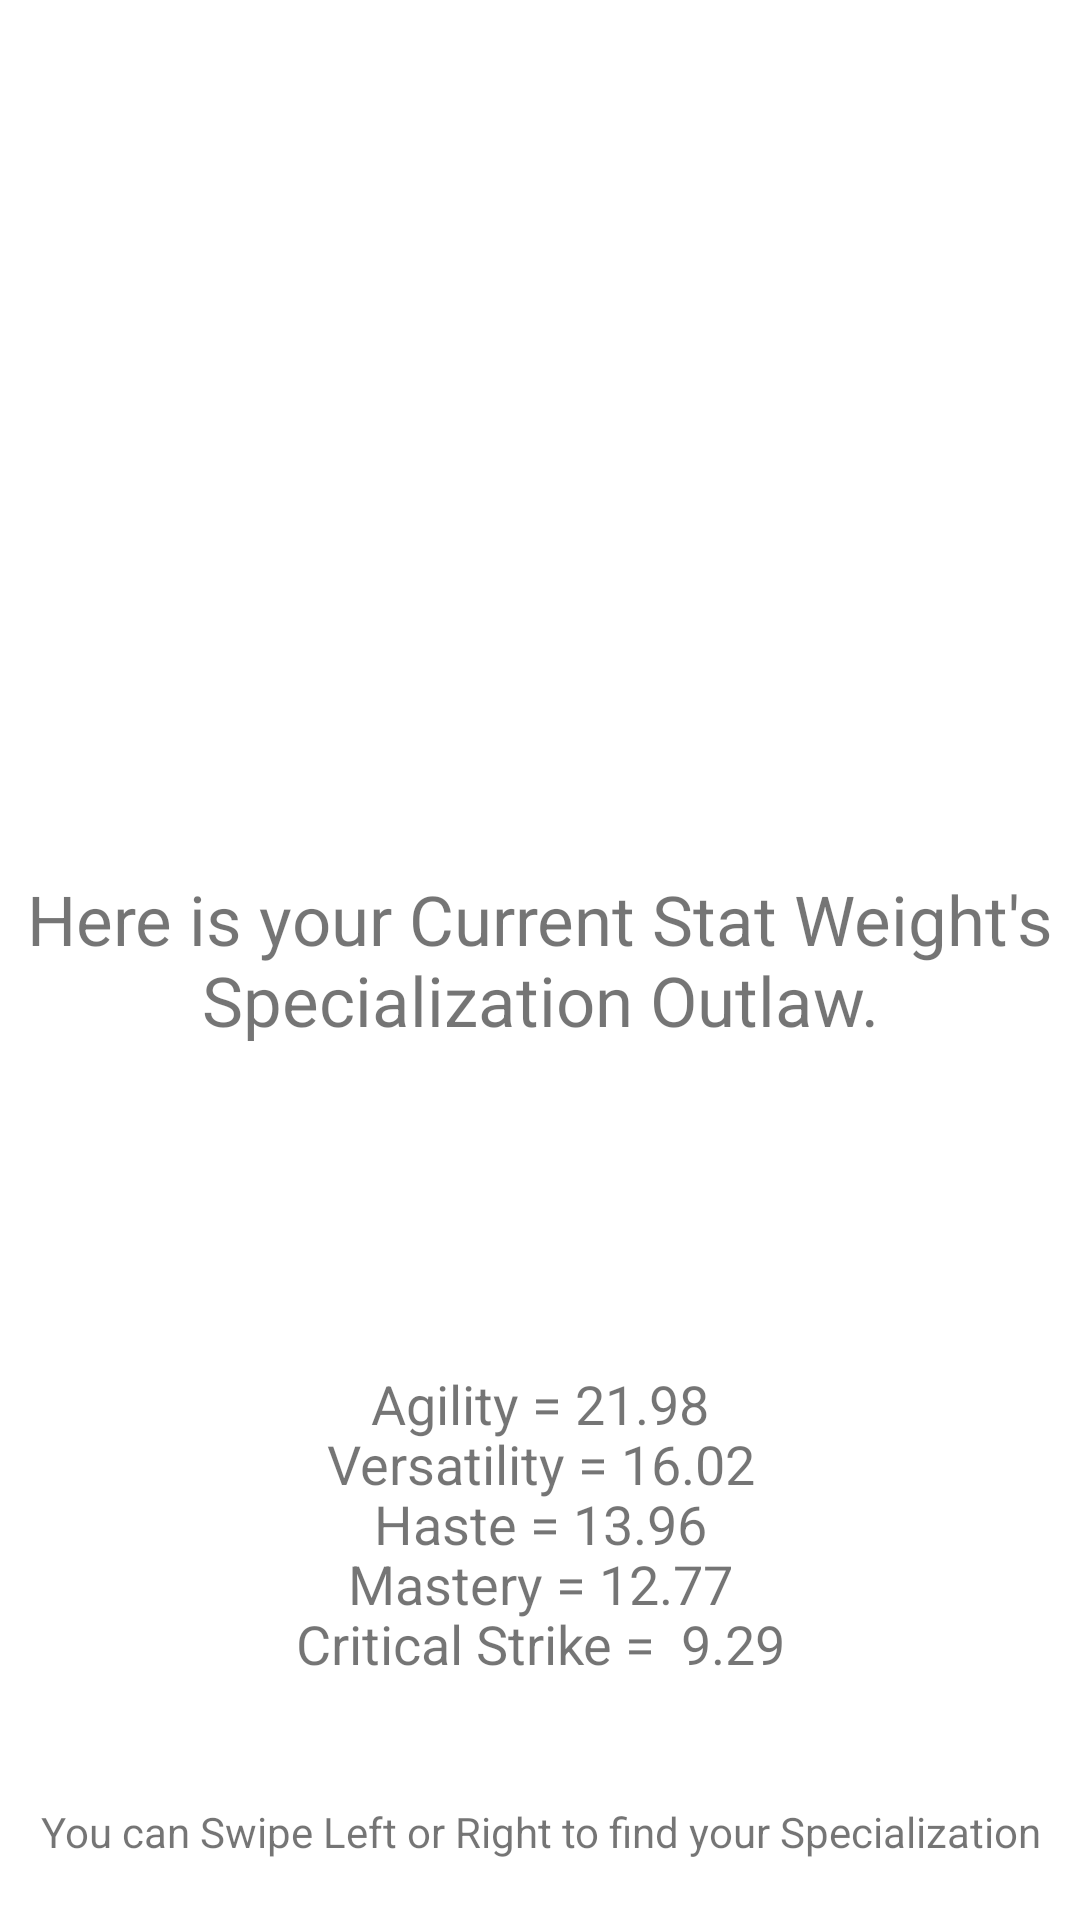

Android layout source for this screen:
<!-- AndroidManifest.xml: application theme AppTheme -->
<!-- res/layout/fragment_orange.xml -->
<FrameLayout xmlns:android="http://schemas.android.com/apk/res/android"
    xmlns:tools="http://schemas.android.com/tools"
    android:layout_width="match_parent"
    android:layout_height="match_parent"
    android:background="@android:color/white"
    tools:context="edu.gsu.httpscs.rogueproject.fragment.OrangeFragment">

    
    <TextView
        android:layout_width="match_parent"
        android:layout_height="match_parent"
        android:layout_gravity="center"
        android:gravity="center"
        android:text="Here is your Current Stat Weight's Specialization Outlaw."
        android:textSize="23sp"/>

    <TextView
        android:layout_width="match_parent"
        android:text="Agility = 21.98"
        android:layout_height="match_parent"
        android:layout_gravity="bottom"
        android:layout_marginBottom="160sp"
        android:gravity="center|bottom"
        android:textSize="18sp"/>
    <TextView
        android:layout_width="match_parent"
        android:layout_height="match_parent"
        android:layout_gravity="bottom"
        android:gravity="center|bottom"
        android:layout_marginBottom="140sp"
        android:text="Versatility = 16.02"
        android:textSize="18sp"/>
    <TextView
        android:layout_width="match_parent"
        android:layout_height="match_parent"
        android:layout_gravity="bottom"
        android:gravity="center|bottom"
        android:layout_marginBottom="120sp"
        android:text="Haste = 13.96"
        android:textSize="18sp"/>
    <TextView
        android:layout_width="match_parent"
        android:layout_height="match_parent"
        android:layout_gravity="bottom"
        android:gravity="center|bottom"
        android:layout_marginBottom="100sp"
        android:text="Mastery = 12.77"
        android:textSize="18sp"/>
    <TextView
        android:layout_width="match_parent"
        android:layout_height="match_parent"
        android:layout_gravity="bottom"
        android:gravity="center|bottom"
        android:layout_marginBottom="80sp"
        android:text="Critical Strike =  9.29"
        android:textSize="18sp"/>
    <TextView
        android:layout_width="match_parent"
        android:layout_height="match_parent"
        android:layout_gravity="bottom"
        android:gravity="center|bottom"
        android:layout_marginBottom="20sp"
        android:text="You can Swipe Left or Right to find your Specialization"/>
</FrameLayout>
    
    
    
    
    
    
<!-- resources referenced by this layout -->
<resources>
  <style name="AppTheme" parent="Theme.AppCompat.Light.DarkActionBar">
          
          <item name="colorPrimary">@color/colorPrimary</item>
          <item name="colorPrimaryDark">@color/colorPrimaryDark</item>
          <item name="colorAccent">@color/colorAccent</item>
      </style>
  <color name="colorPrimary">#3F51B5</color>
  <color name="colorPrimaryDark">#303F9F</color>
  <color name="colorAccent">#FF4081</color>
</resources>
